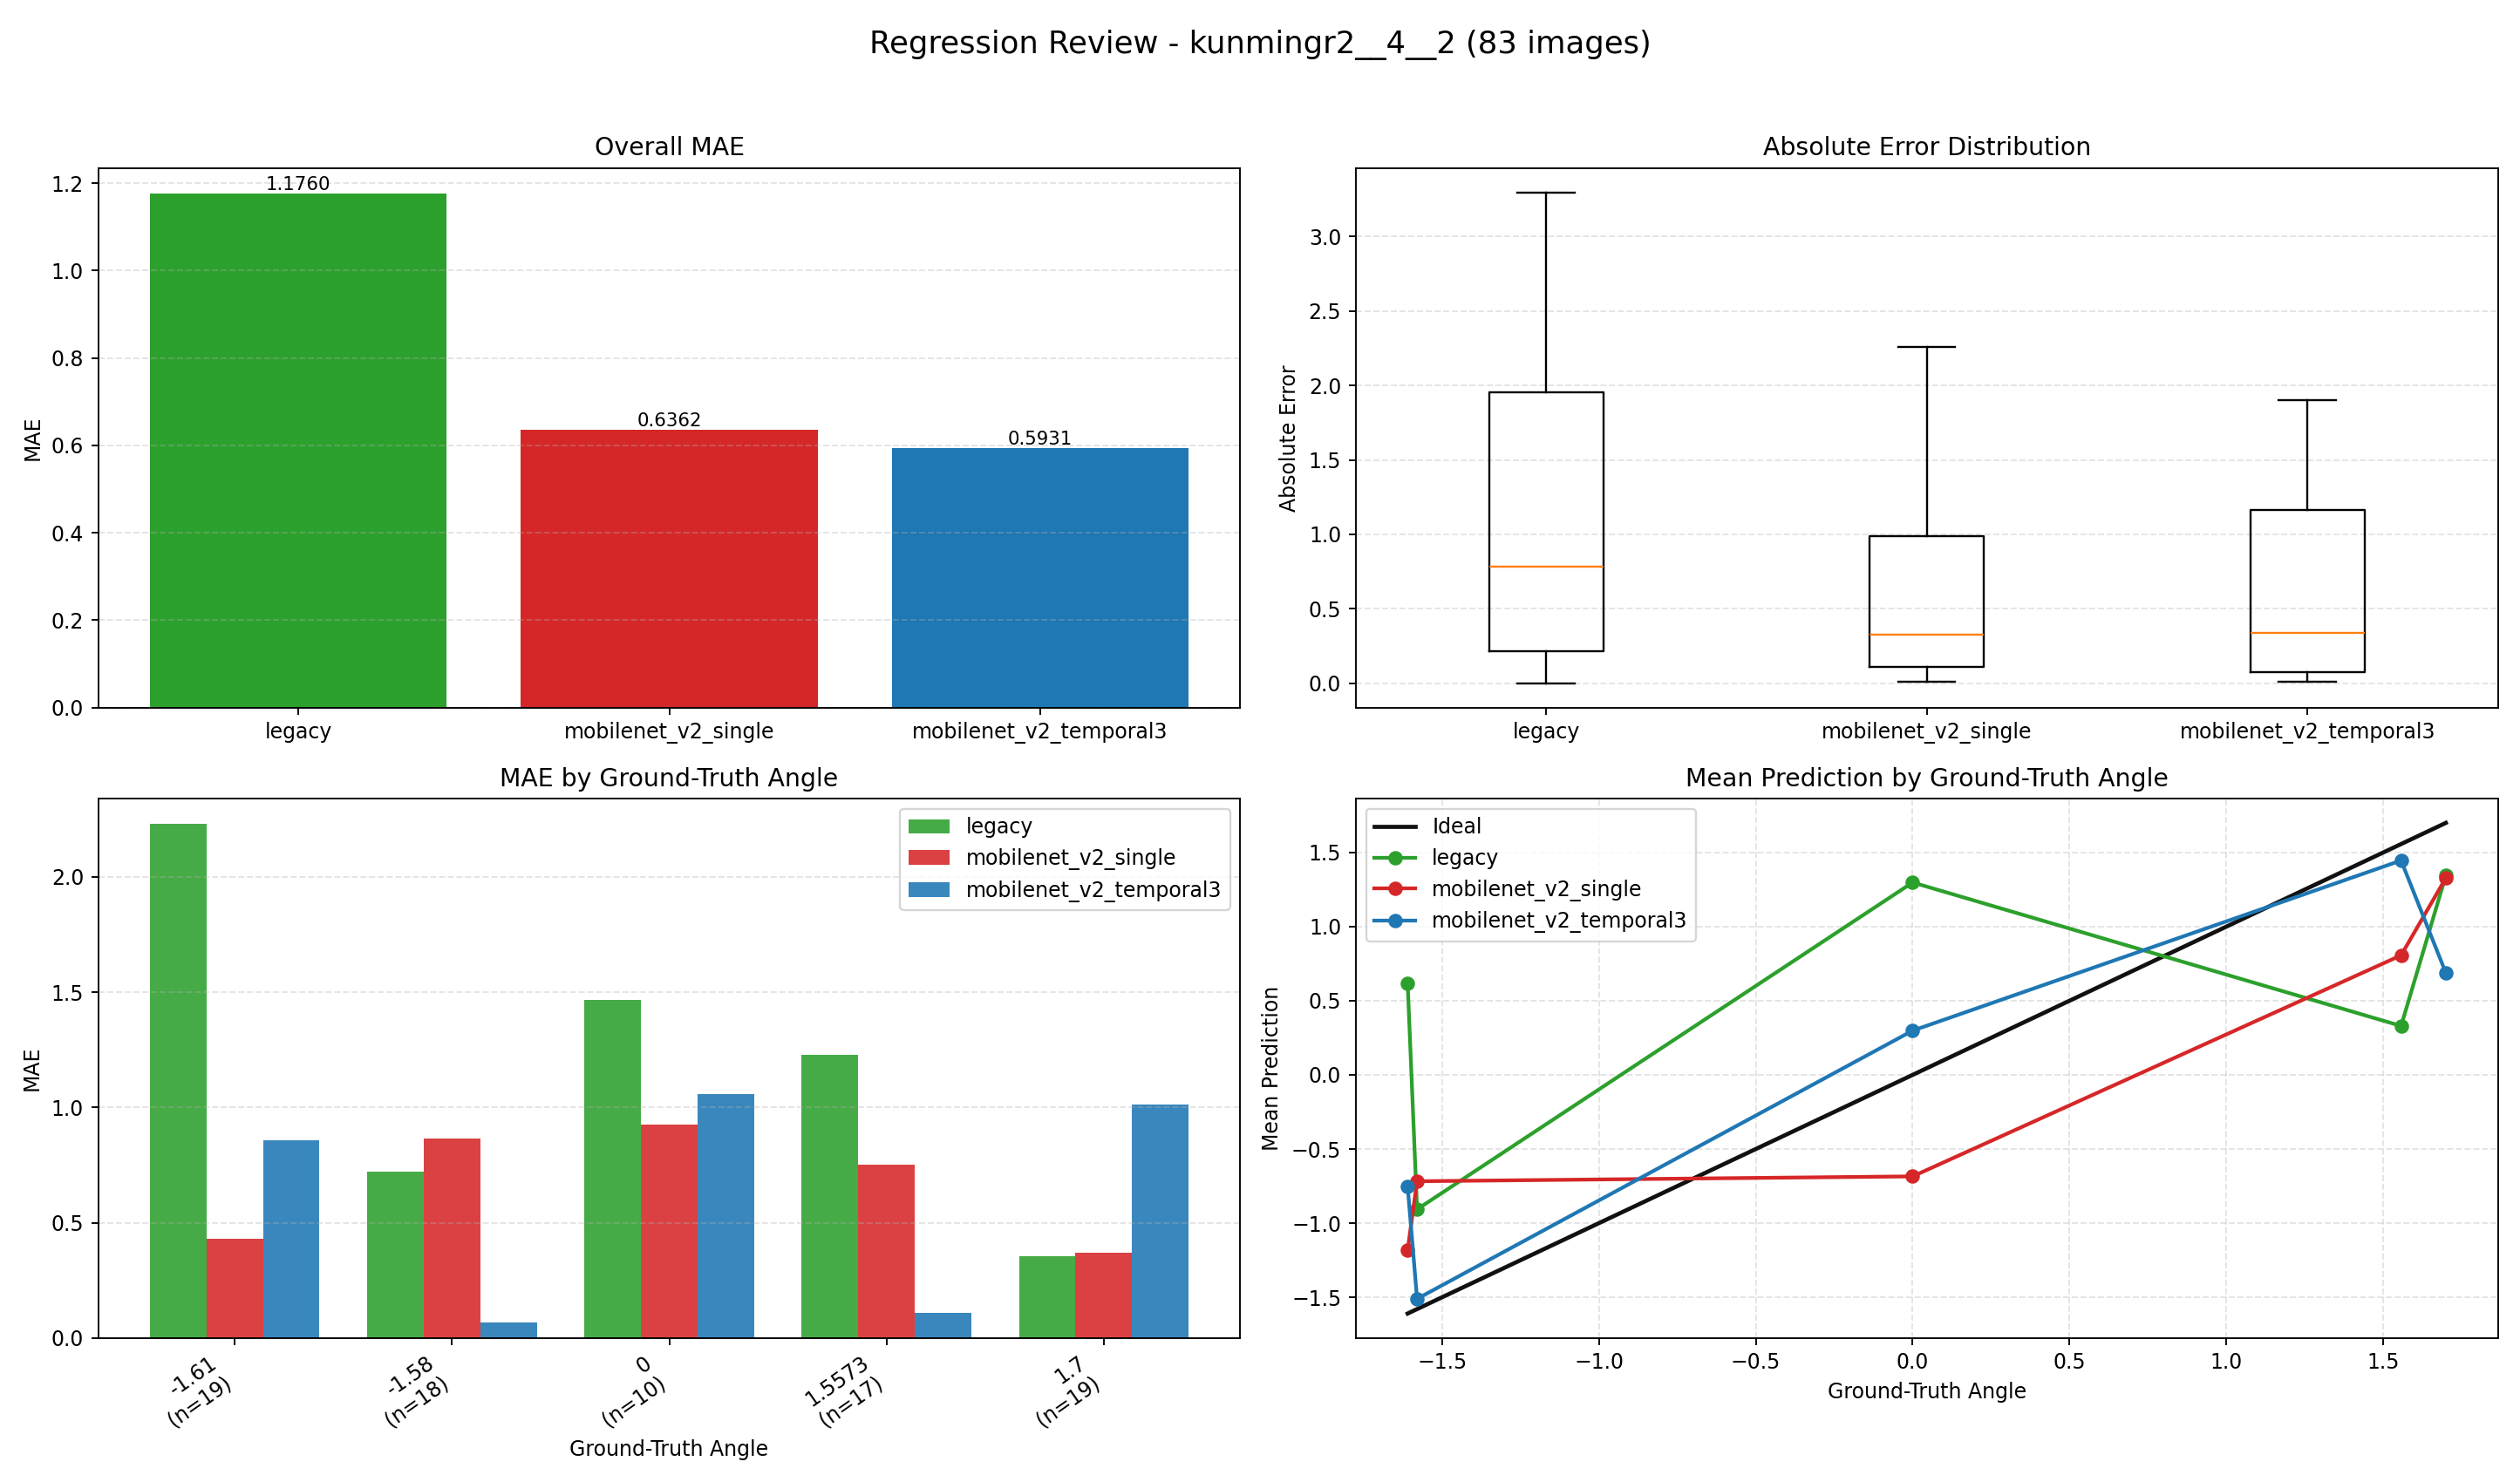

Values plotted in this chart, from the file beside it:
index, image, groundTruth, legacy, legacy_abs_error, mobilenet_v2_single, mobilenet_v2_single_abs_error, mobilenet_v2_temporal3, mobilenet_v2_temporal3_abs_error
0, E:\桌面\kunmingr2\kunmingr2\4\2\0_0.0000.j…, 0.0, -0.8397, 0.8397, -1.597, 1.597, -1.231, 1.231
1, E:\桌面\kunmingr2\kunmingr2\4\2\1_-1.6100.…, -1.61, -0.825, 0.785, -1.483, 0.1272, -1.542, 0.06822
2, E:\桌面\kunmingr2\kunmingr2\4\2\2_-1.6100.…, -1.61, -0.5612, 1.049, -1.592, 0.01827, -1.109, 0.5011
3, E:\桌面\kunmingr2\kunmingr2\4\2\3_-1.6100.…, -1.61, -0.3471, 1.263, -1.581, 0.02855, -1.373, 0.2373
4, E:\桌面\kunmingr2\kunmingr2\4\2\4_-1.6100.…, -1.61, 0.008653, 1.619, -1.583, 0.02665, -0.1949, 1.415
5, E:\桌面\kunmingr2\kunmingr2\4\2\5_-1.6100.…, -1.61, 0.2119, 1.822, -1.284, 0.3262, -0.8603, 0.7497
6, E:\桌面\kunmingr2\kunmingr2\4\2\6_-1.6100.…, -1.61, 0.4912, 2.101, -0.974, 0.636, -0.2284, 1.382
7, E:\桌面\kunmingr2\kunmingr2\4\2\7_-1.6100.…, -1.61, 0.4585, 2.069, -1.511, 0.09931, -0.5967, 1.013
8, E:\桌面\kunmingr2\kunmingr2\4\2\8_-1.6100.…, -1.61, 0.3407, 1.951, -1.441, 0.1685, 0.06357, 1.674
9, E:\桌面\kunmingr2\kunmingr2\4\2\9_-1.6100.…, -1.61, 0.3489, 1.959, -1.252, 0.3576, 0.01332, 1.623
10, E:\桌面\kunmingr2\kunmingr2\4\2\10_-1.6100…, -1.61, 0.4314, 2.041, -0.6278, 0.9822, -0.6156, 0.9944
11, E:\桌面\kunmingr2\kunmingr2\4\2\11_-1.6100…, -1.61, 0.4554, 2.065, -1.527, 0.08326, -0.4451, 1.165
12, E:\桌面\kunmingr2\kunmingr2\4\2\12_-1.6100…, -1.61, 0.6107, 2.221, -1.539, 0.07076, -1.404, 0.2065
13, E:\桌面\kunmingr2\kunmingr2\4\2\13_-1.6100…, -1.61, 0.7547, 2.365, -0.6311, 0.9789, -1.324, 0.2864
14, E:\桌面\kunmingr2\kunmingr2\4\2\14_-1.6100…, -1.61, 1.312, 2.922, -1.049, 0.5605, -1.065, 0.545
15, E:\桌面\kunmingr2\kunmingr2\4\2\15_-1.6100…, -1.61, 1.508, 3.118, -1.547, 0.06341, -0.6022, 1.008
16, E:\桌面\kunmingr2\kunmingr2\4\2\16_-1.6100…, -1.61, 1.685, 3.295, -1.22, 0.3903, -1.313, 0.2969
17, E:\桌面\kunmingr2\kunmingr2\4\2\17_-1.6100…, -1.61, 1.683, 3.293, -1.511, 0.09898, -0.999, 0.611
18, E:\桌面\kunmingr2\kunmingr2\4\2\18_-1.6100…, -1.61, 1.628, 3.238, -0.4732, 1.137, -0.5947, 1.015
19, E:\桌面\kunmingr2\kunmingr2\4\2\19_-1.6100…, -1.61, 1.57, 3.18, 0.3917, 2.002, -0.1156, 1.494
20, E:\桌面\kunmingr2\kunmingr2\4\2\20_1.7000.…, 1.7, 1.426, 0.2738, 1.381, 0.3186, 0.6093, 1.091
21, E:\桌面\kunmingr2\kunmingr2\4\2\21_1.7000.…, 1.7, 1.341, 0.359, 1.476, 0.2245, 0.2148, 1.485
22, E:\桌面\kunmingr2\kunmingr2\4\2\22_1.7000.…, 1.7, 1.321, 0.3788, 1.278, 0.4223, 0.5072, 1.193
23, E:\桌面\kunmingr2\kunmingr2\4\2\23_1.7000.…, 1.7, 1.23, 0.4701, 1.499, 0.2006, 0.5177, 1.182
24, E:\桌面\kunmingr2\kunmingr2\4\2\24_1.7000.…, 1.7, 1.173, 0.5274, 1.519, 0.1805, 0.5355, 1.165
25, E:\桌面\kunmingr2\kunmingr2\4\2\25_1.7000.…, 1.7, 1.144, 0.5557, 1.495, 0.2048, 0.2706, 1.429
26, E:\桌面\kunmingr2\kunmingr2\4\2\26_1.7000.…, 1.7, 1.114, 0.5861, 1.426, 0.2735, 0.3878, 1.312
27, E:\桌面\kunmingr2\kunmingr2\4\2\27_1.7000.…, 1.7, 1.151, 0.5487, 1.554, 0.1463, 0.2556, 1.444
28, E:\桌面\kunmingr2\kunmingr2\4\2\28_1.7000.…, 1.7, 1.247, 0.4533, 1.584, 0.1161, 0.438, 1.262
29, E:\桌面\kunmingr2\kunmingr2\4\2\29_1.7000.…, 1.7, 1.286, 0.4141, 1.594, 0.1058, 0.4308, 1.269
30, E:\桌面\kunmingr2\kunmingr2\4\2\30_1.7000.…, 1.7, 1.38, 0.3196, 1.592, 0.1081, 0.9941, 0.7059
31, E:\桌面\kunmingr2\kunmingr2\4\2\31_1.7000.…, 1.7, 1.498, 0.2024, 1.488, 0.2117, 1.365, 0.3355
32, E:\桌面\kunmingr2\kunmingr2\4\2\32_1.7000.…, 1.7, 1.472, 0.2279, 1.536, 0.164, 1.392, 0.3079
33, E:\桌面\kunmingr2\kunmingr2\4\2\33_1.7000.…, 1.7, 1.436, 0.2635, 1.601, 0.09876, 1.173, 0.5267
34, E:\桌面\kunmingr2\kunmingr2\4\2\34_1.7000.…, 1.7, 1.396, 0.3044, 1.116, 0.5837, 0.891, 0.809
35, E:\桌面\kunmingr2\kunmingr2\4\2\35_1.7000.…, 1.7, 1.422, 0.2779, 1.57, 0.1298, 0.9286, 0.7714
36, E:\桌面\kunmingr2\kunmingr2\4\2\36_1.7000.…, 1.7, 1.476, 0.2238, 1.297, 0.4033, 1.293, 0.4075
37, E:\桌面\kunmingr2\kunmingr2\4\2\37_1.7000.…, 1.7, 1.508, 0.192, 1.505, 0.1945, 1.066, 0.6336
38, E:\桌面\kunmingr2\kunmingr2\4\2\38_1.7000.…, 1.7, 1.545, 0.1547, -1.276, 2.976, -0.2021, 1.902
39, E:\桌面\kunmingr2\kunmingr2\4\2\39_0.0000.…, 0.0, 1.546, 1.546, -0.457, 0.457, -0.6854, 0.6854
40, E:\桌面\kunmingr2\kunmingr2\4\2\40_0.0000.…, 0.0, 1.536, 1.536, -1.459, 1.459, -1.216, 1.216
41, E:\桌面\kunmingr2\kunmingr2\4\2\41_0.0000.…, 0.0, 1.538, 1.538, -1.513, 1.513, -0.5476, 0.5476
42, E:\桌面\kunmingr2\kunmingr2\4\2\42_0.0000.…, 0.0, 1.54, 1.54, -1.513, 1.513, -0.1156, 0.1156
43, E:\桌面\kunmingr2\kunmingr2\4\2\43_0.0000.…, 0.0, 1.541, 1.541, -1.509, 1.509, 0.5233, 0.5233
44, E:\桌面\kunmingr2\kunmingr2\4\2\44_0.0000.…, 0.0, 1.54, 1.54, 0.2964, 0.2964, 1.578, 1.578
45, E:\桌面\kunmingr2\kunmingr2\4\2\45_0.0000.…, 0.0, 1.535, 1.535, 0.3005, 0.3005, 1.576, 1.576
46, E:\桌面\kunmingr2\kunmingr2\4\2\46_0.0000.…, 0.0, 1.527, 1.527, 0.3256, 0.3256, 1.552, 1.552
47, E:\桌面\kunmingr2\kunmingr2\4\2\47_0.0000.…, 0.0, 1.517, 1.517, 0.2788, 0.2788, 1.549, 1.549
48, E:\桌面\kunmingr2\kunmingr2\4\2\48_1.5573.…, 1.557, 1.515, 0.04216, 0.1046, 1.453, 1.548, 0.009243
49, E:\桌面\kunmingr2\kunmingr2\4\2\49_1.5573.…, 1.557, 1.52, 0.03737, 0.5513, 1.006, 1.527, 0.02986
50, E:\桌面\kunmingr2\kunmingr2\4\2\50_1.5573.…, 1.557, 1.542, 0.01567, 1.014, 0.5433, 1.547, 0.0103
51, E:\桌面\kunmingr2\kunmingr2\4\2\51_1.5573.…, 1.557, 1.548, 0.00936, 0.4512, 1.106, 1.505, 0.05212
52, E:\桌面\kunmingr2\kunmingr2\4\2\52_1.5573.…, 1.557, 1.534, 0.02345, 0.2151, 1.342, 1.5, 0.05773
53, E:\桌面\kunmingr2\kunmingr2\4\2\53_1.5573.…, 1.557, 1.474, 0.08288, 0.4735, 1.084, 1.44, 0.1174
54, E:\桌面\kunmingr2\kunmingr2\4\2\54_1.5573.…, 1.557, 1.261, 0.296, 1.091, 0.4661, 1.502, 0.05551
55, E:\桌面\kunmingr2\kunmingr2\4\2\55_1.5573.…, 1.557, 1.118, 0.4391, 1.246, 0.311, 1.254, 0.303
56, E:\桌面\kunmingr2\kunmingr2\4\2\56_1.5573.…, 1.557, 0.8198, 0.7375, 0.8913, 0.666, 1.451, 0.1068
57, E:\桌面\kunmingr2\kunmingr2\4\2\57_1.5573.…, 1.557, 0.7002, 0.8571, 0.7322, 0.8251, 1.239, 0.3184
58, E:\桌面\kunmingr2\kunmingr2\4\2\58_1.5573.…, 1.557, 0.3913, 1.166, 1.106, 0.4514, 1.497, 0.06034
59, E:\桌面\kunmingr2\kunmingr2\4\2\59_1.5573.…, 1.557, -0.1569, 1.714, 1.309, 0.2479, 1.504, 0.05336
... 23 more rows
